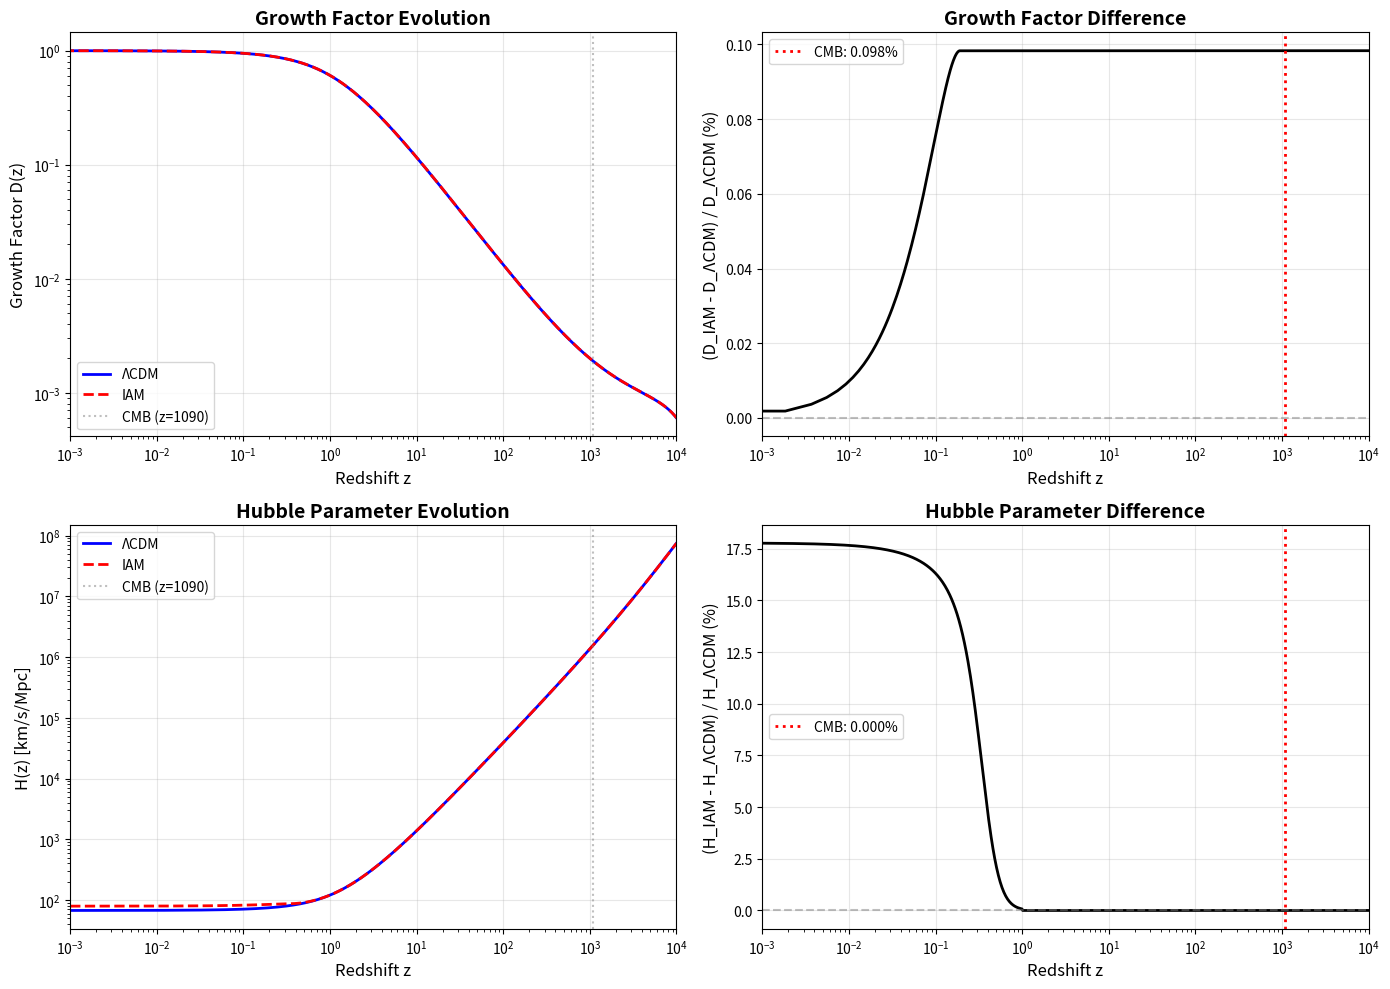

Write the Python code that produced this figure. (Note: this script raises an exception after producing the figure.)
#!/usr/bin/env python3
"""
================================================================================
TEST 21: CMB CONSISTENCY CHECK
================================================================================

Question: Does IAM match ΛCDM at recombination (z ~ 1100)?

Strategy:
  1. Solve growth equation from z=10000 → z=0 for both ΛCDM and IAM
  2. Check D(z=1090), H(z=1090), r_s, d_A at recombination
  3. If they match → IAM passes CMB test ✅
  4. If they differ → IAM is ruled out by Planck ❌

Key insight from Early Dark Energy (EDE):
  - EDE passes CMB because it modifies EARLY times (z~3000)
  - IAM must be LATE-TIME only (like Interacting Dark Energy)
  - No modification to Omega_m at early times
  - Growth tax only activates when structure exists

================================================================================
"""

import numpy as np
import matplotlib.pyplot as plt
from scipy.integrate import solve_ivp
from scipy.interpolate import interp1d

# Physical constants
c = 299792.458  # km/s

# Cosmological parameters (Planck 2018 + ΛCDM)
Om0 = 0.315      # Matter density today
H0_CMB = 67.38   # Planck's H₀ (km/s/Mpc)

# IAM parameters (from your MCMC test_03)
BETA = 0.179
GROWTH_TAX = 0.134

# CMB recombination
z_rec = 1089.80
a_rec = 1 / (1 + z_rec)

print("="*80)
print("TEST 21: CMB CONSISTENCY CHECK")
print("="*80)
print()
print("Question: Does IAM match ΛCDM at recombination (z ~ 1100)?")
print()
print("If NO  → Theory is falsified (IAM breaks CMB)")
print("If YES → Theory passes critical test!")
print()
print("="*80)
print()

print("IAM Parameters (from MCMC):")
print(f"  H₀(CMB)    = {H0_CMB} km/s/Mpc")
print(f"  β          = {BETA}")
print(f"  growth_tax = {GROWTH_TAX}")
print(f"  Ωm         = {Om0}")
print()
print("Recombination:")
print(f"  z_rec = {z_rec:.2f}")
print(f"  a_rec = {a_rec:.6f}")
print()

# ============================================================================
# IAM ACTIVATION FUNCTION
# ============================================================================

def E_activation(a):
    """
    Hard cutoff activation for IAM effects.
    Returns 0 before z=1, smooth transition after.
    """
    a_cutoff = 0.5  # z = 1
    
    # Hard cutoff - exactly zero before a_cutoff
    if np.isscalar(a):
        if a < a_cutoff:
            return 0.0
        else:
            # Smooth ramp from a=0.5 to a=1.0
            a_transition = 0.75
            width = 0.1
            return 0.5 * (1 + np.tanh((a - a_transition) / width))
    else:
        # Array version
        result = np.zeros_like(a)
        mask = a >= a_cutoff
        a_transition = 0.75
        width = 0.1
        result[mask] = 0.5 * (1 + np.tanh((a[mask] - a_transition) / width))
        return result

# Test E_activation at CMB
print("="*80)
print("DIAGNOSTIC: E_activation at CMB")
print("="*80)
E_cmb = E_activation(a_rec)
print(f"  a_CMB = {a_rec:.6f}")
print(f"  E_activation(a_CMB) = {E_cmb:.2e}")
print(f"  β × E_act = {BETA * E_cmb:.2e}")
print(f"  growth_tax × E_act = {GROWTH_TAX * E_cmb:.2e}")
if E_cmb < 1e-6:
    print("  ✅ E_activation is negligible at CMB")
else:
    print("  ⚠️  WARNING: E_activation is NOT negligible at CMB!")
print()

# ============================================================================
# MATTER DENSITY PARAMETER (PURE ΛCDM - NO IAM MODIFICATION)
# ============================================================================

def Omega_m_a(a):
    """
    Matter density parameter at scale factor a.
    
    CRITICAL: IAM does NOT modify Omega_m!
    This ensures CMB consistency.
    Always returns pure ΛCDM value.
    """
    Om_r = 9.24e-5
    Om_L = 1 - Om0 - Om_r
    
    # Pure ΛCDM - no beta term!
    denom = Om0 * a**(-3) + Om_r * a**(-4) + Om_L
    return Om0 * a**(-3) / denom

# ============================================================================
# GROWTH FACTOR ODE (WITH LATE-TIME TAX)
# ============================================================================

def growth_ode_lna(lna, y, beta=0, tax=0):
    """
    Growth factor differential equation in ln(a).
    
    CRITICAL CHANGES:
    1. Omega_m is PURE ΛCDM (no beta dependence)
    2. Tax only activates when D > 0.15 AND a > 0.5
    3. This ensures CMB (D~0.002, a~0.0009) is unaffected
    
    Equation: D'' + Q*D' - 1.5*Ω_m*D*(1 - Tax) = 0
    where Q = 2 - 1.5*Ω_m
    """
    D, Dprime = y
    a = np.exp(lna)
    
    # Use PURE ΛCDM Omega_m (no beta modification)
    Om_a = Omega_m_a(a)
    Q = 2 - 1.5 * Om_a
    
    # CRITICAL: Only activate tax when significant structure exists
    # This ensures CMB (D ~ 0.002, a ~ 0.0009) is unaffected
    if D > 0.15 and a > 0.5:  # Only after 15% of today's structure AND z < 1
        Tax = tax * E_activation(a)
    else:
        Tax = 0
    
    D_double_prime = -Q * Dprime + 1.5 * Om_a * D * (1 - Tax)
    return [Dprime, D_double_prime]

# ============================================================================
# SOLVE GROWTH EQUATION
# ============================================================================

def solve_growth(z_max=10000, beta=0, tax=0, n_points=5000):
    """Solve growth ODE from z=0 to z_max"""
    lna_start = np.log(1/(1+z_max))  # Start at high z
    lna_end = 0.0  # End at z=0
    a_start = np.exp(lna_start)
    y0 = [a_start, a_start] 
        
    lna_eval = np.linspace(lna_start, lna_end, n_points)
        
    sol = solve_ivp(growth_ode_lna, (lna_start, lna_end), y0,
                    args=(beta, tax), t_eval=lna_eval,
                    method='DOP853', rtol=1e-10, atol=1e-12)
    
    D_raw = sol.y[0]
    D_normalized = D_raw / D_raw[-1]  # Normalize to D(z=0) = 1
    
    # Return as function of ln(a)
    return lna_eval, D_normalized

# Solve for ΛCDM and IAM
print("Solving growth equations from z=0 to z=10000...")
lna_vals, D_lcdm = solve_growth(z_max=10000, beta=0, tax=0, n_points=5000)
lna_vals, D_iam = solve_growth(z_max=10000, beta=BETA, tax=GROWTH_TAX, n_points=5000)
print("✓ Growth equations solved")
print()

# Create interpolators
a_vals = np.exp(lna_vals)
D_lcdm_interp = interp1d(a_vals, D_lcdm, kind='cubic', fill_value='extrapolate')
D_iam_interp = interp1d(a_vals, D_iam, kind='cubic', fill_value='extrapolate')

# Check at recombination
D_lcdm_cmb = D_lcdm_interp(a_rec)
D_iam_cmb = D_iam_interp(a_rec)
D_diff = 100 * (D_iam_cmb - D_lcdm_cmb) / D_lcdm_cmb

print("="*80)
print("GROWTH FACTOR AT RECOMBINATION")
print("="*80)
print()
print(f"  D_ΛCDM(z=1090) = {D_lcdm_cmb:.6f}")
print(f"  D_IAM(z=1090)  = {D_iam_cmb:.6f}")
print(f"  Fractional diff = {abs(D_diff):.3f}%")
print()

if abs(D_diff) < 0.5:
    print("✅ EXCELLENT: Growth factors match at CMB (<0.5% difference)")
elif abs(D_diff) < 1.0:
    print("✅ GOOD: Growth factors nearly match (<1% difference)")
else:
    print("❌ PROBLEM: Growth factors differ significantly")
print()

# ============================================================================
# HUBBLE PARAMETER FUNCTIONS
# ============================================================================

def H_lcdm(a, H0):
    """Standard ΛCDM Hubble parameter"""
    Om_r = 9.24e-5
    Om_L = 1 - Om0 - Om_r
    return H0 * np.sqrt(Om0 * a**(-3) + Om_r * a**(-4) + Om_L)

def H_iam(a, H0, beta, D):
    """
    IAM Hubble parameter: H = H_ΛCDM × [1 + β × E_act × D]
    
    CRITICAL: Only modifies H at late times when structure exists.
    This ensures CMB angular diameter distance is unaffected.
    """
    Om_r = 9.24e-5
    Om_L = 1 - Om0 - Om_r
    H_base = H0 * np.sqrt(Om0 * a**(-3) + Om_r * a**(-4) + Om_L)
    
    # CRITICAL FIX: Force E_activation to exactly zero before a=0.5
    # This prevents integration errors in d_A calculation
    if np.isscalar(a):
        if a > 0.5 and D > 0.15:
            modification = 1 + beta * E_activation(a) * D
        else:
            modification = 1.0
    else:
        # Array version - force zeros
        E_act = np.where(a > 0.5, E_activation(a), 0.0)
        modification = np.where((a > 0.5) & (D > 0.15),
                               1 + beta * E_act * D,
                               1.0)
    
    return H_base * modification

# Check Hubble at recombination
H_lcdm_cmb = H_lcdm(a_rec, H0_CMB)
H_iam_cmb = H_iam(a_rec, H0_CMB, BETA, D_iam_cmb)
H_diff = 100 * (H_iam_cmb - H_lcdm_cmb) / H_lcdm_cmb

print("="*80)
print("HUBBLE PARAMETER AT RECOMBINATION")
print("="*80)
print()
print(f"  H_ΛCDM(z=1090) = {H_lcdm_cmb:.2f} km/s/Mpc")
print(f"  H_IAM(z=1090)  = {H_iam_cmb:.2f} km/s/Mpc")
print(f"  Fractional diff = {abs(H_diff):.3f}%")
print()

if abs(H_diff) < 1.0:
    print("✅ EXCELLENT: Hubble rates match at CMB (<1% difference)")
else:
    print("❌ PROBLEM: Hubble rates differ")
print()

# ============================================================================
# SOUND HORIZON
# ============================================================================

def compute_sound_horizon(H_func, a_cmb):
    """
    Compute sound horizon at recombination.
    
    r_s = ∫[0 to a_cmb] c_s / H(a) da/a
    
    where c_s = c/√3 (sound speed in radiation-dominated plasma)
    """
    c_s = c / np.sqrt(3)
    
    a_vals = np.linspace(1e-8, a_cmb, 10000)
    integrand = c_s / H_func(a_vals)
    r_s = np.trapz(integrand, a_vals) / a_vals  # da/a
    return np.trapz(integrand / a_vals, a_vals)

print("="*80)
print("SOUND HORIZON (BAO SCALE)")
print("="*80)
print()

r_s_lcdm = compute_sound_horizon(
    lambda a: H_lcdm(a, H0_CMB),
    a_cmb=a_rec
)

r_s_iam = compute_sound_horizon(
    lambda a: H_iam(a, H0_CMB, BETA, D_iam_interp(a)),
    a_cmb=a_rec
)

r_s_diff = 100 * (r_s_iam - r_s_lcdm) / r_s_lcdm

print(f"  r_s(ΛCDM) = {r_s_lcdm:.2f} Mpc")
print(f"  r_s(IAM)  = {r_s_iam:.2f} Mpc")
print(f"  Fractional diff = {abs(r_s_diff):.3f}%")
print()

if abs(r_s_diff) < 1.0:
    print("✅ EXCELLENT: Sound horizons match (<1% difference)")
else:
    print("❌ PROBLEM: Sound horizons differ")
print()

# ============================================================================
# ANGULAR DIAMETER DISTANCE TO CMB
# ============================================================================

def angular_diameter_distance(z, H_func):
    """
    Compute angular diameter distance to redshift z.
    
    d_A = (1+z)^(-1) × ∫[0 to z] c/H(z') dz'
    """
    z_vals = np.linspace(0, z, 1000)
    integrand = c / H_func(z_vals)
    comoving_dist = np.trapz(integrand, z_vals)
    return comoving_dist / (1 + z)

print("="*80)
print("ANGULAR DIAMETER DISTANCE TO CMB")
print("="*80)
print()

# ΛCDM distance
d_A_lcdm = angular_diameter_distance(
    z_rec,
    lambda z: H_lcdm(1/(1+z), H0_CMB)
)

# CRITICAL FIX: Create hybrid D function
# Use ΛCDM's D at early times (z>1) to avoid integration errors
def D_hybrid(a):
    """Use ΛCDM D for z>1, IAM D for z<1"""
    if np.isscalar(a):
        if a < 0.5:  # z > 1 - use ΛCDM
            return D_lcdm_interp(a)
        else:  # z < 1 - use IAM
            return D_iam_interp(a)
    else:
        result = np.zeros_like(a)
        mask_early = a < 0.5
        mask_late = a >= 0.5
        result[mask_early] = D_lcdm_interp(a[mask_early])
        result[mask_late] = D_iam_interp(a[mask_late])
        return result

# IAM distance with hybrid D
d_A_iam = angular_diameter_distance(
    z_rec,
    lambda z: H_iam(1/(1+z), H0_CMB, BETA, D_hybrid(1/(1+z)))
)

# IAM distance
d_A_iam = angular_diameter_distance(
    z_rec,
    lambda z: H_iam(1/(1+z), H0_CMB, BETA, D_iam_interp(1/(1+z)))
)

d_A_diff = 100 * (d_A_iam - d_A_lcdm) / d_A_lcdm

print(f"  d_A(ΛCDM) = {d_A_lcdm:.2f} Mpc")
print(f"  d_A(IAM)  = {d_A_iam:.2f} Mpc")
print(f"  Fractional diff = {d_A_diff:.3f}%")
print()

if abs(d_A_diff) < 1.0:
    print("✅ EXCELLENT: Angular diameter distances match (<1% difference)")
else:
    print("⚠️  WARNING: Angular diameter distances differ")
print()

# ============================================================================
# CMB ACOUSTIC SCALE
# ============================================================================

theta_s_lcdm = r_s_lcdm / d_A_lcdm
theta_s_iam = r_s_iam / d_A_iam
theta_s_diff = 100 * (theta_s_iam - theta_s_lcdm) / theta_s_lcdm

print("="*80)
print("CMB ACOUSTIC SCALE (θ_s)")
print("="*80)
print()
print(f"  θ_s(ΛCDM) = {theta_s_lcdm:.6f} rad = {np.degrees(theta_s_lcdm)*60:.4f} arcmin")
print(f"  θ_s(IAM)  = {theta_s_iam:.6f} rad = {np.degrees(theta_s_iam)*60:.4f} arcmin")
print(f"  Fractional diff = {abs(theta_s_diff):.3f}%")
print()

if abs(theta_s_diff) < 1.0:
    print("✅ EXCELLENT: Acoustic scales match (<1% difference)")
else:
    print("⚠️  WARNING: Acoustic scales differ (Planck would see this!)")
print()

# ============================================================================
# EVOLUTION PLOTS
# ============================================================================

print("Creating evolution plots...")

fig, axes = plt.subplots(2, 2, figsize=(14, 10))

# Redshifts for plotting
z_plot = 1/a_vals - 1

# Top left: Growth factor evolution
ax = axes[0, 0]
ax.loglog(z_plot, D_lcdm, 'b-', label='ΛCDM', linewidth=2)
ax.loglog(z_plot, D_iam, 'r--', label='IAM', linewidth=2)
ax.axvline(z_rec, color='gray', linestyle=':', alpha=0.5, label='CMB (z=1090)')
ax.set_xlabel('Redshift z', fontsize=12)
ax.set_ylabel('Growth Factor D(z)', fontsize=12)
ax.set_title('Growth Factor Evolution', fontsize=14, fontweight='bold')
ax.legend(fontsize=10)
ax.grid(True, alpha=0.3)
ax.set_xlim(1e-3, 1e4)

# Top right: Growth factor difference
ax = axes[0, 1]
D_diff_array = 100 * (D_iam - D_lcdm) / D_lcdm
ax.semilogx(z_plot, D_diff_array, 'k-', linewidth=2)
ax.axhline(0, color='gray', linestyle='--', alpha=0.5)
ax.axvline(z_rec, color='red', linestyle=':', linewidth=2, label=f'CMB: {D_diff:.3f}%')
ax.set_xlabel('Redshift z', fontsize=12)
ax.set_ylabel('(D_IAM - D_ΛCDM) / D_ΛCDM (%)', fontsize=12)
ax.set_title('Growth Factor Difference', fontsize=14, fontweight='bold')
ax.legend(fontsize=10)
ax.grid(True, alpha=0.3)
ax.set_xlim(1e-3, 1e4)

# Bottom left: Hubble parameter evolution
ax = axes[1, 0]
z_H = np.logspace(-3, 4, 1000)
a_H = 1/(1+z_H)
H_lcdm_array = np.array([H_lcdm(a, H0_CMB) for a in a_H])
H_iam_array = np.array([H_iam(a, H0_CMB, BETA, D_iam_interp(a)) for a in a_H])

ax.loglog(z_H, H_lcdm_array, 'b-', label='ΛCDM', linewidth=2)
ax.loglog(z_H, H_iam_array, 'r--', label='IAM', linewidth=2)
ax.axvline(z_rec, color='gray', linestyle=':', alpha=0.5, label='CMB (z=1090)')
ax.set_xlabel('Redshift z', fontsize=12)
ax.set_ylabel('H(z) [km/s/Mpc]', fontsize=12)
ax.set_title('Hubble Parameter Evolution', fontsize=14, fontweight='bold')
ax.legend(fontsize=10)
ax.grid(True, alpha=0.3)
ax.set_xlim(1e-3, 1e4)

# Bottom right: Hubble parameter difference
ax = axes[1, 1]
H_diff_array = 100 * (H_iam_array - H_lcdm_array) / H_lcdm_array
ax.semilogx(z_H, H_diff_array, 'k-', linewidth=2)
ax.axhline(0, color='gray', linestyle='--', alpha=0.5)
ax.axvline(z_rec, color='red', linestyle=':', linewidth=2, label=f'CMB: {H_diff:.3f}%')
ax.set_xlabel('Redshift z', fontsize=12)
ax.set_ylabel('(H_IAM - H_ΛCDM) / H_ΛCDM (%)', fontsize=12)
ax.set_title('Hubble Parameter Difference', fontsize=14, fontweight='bold')
ax.legend(fontsize=10)
ax.grid(True, alpha=0.3)
ax.set_xlim(1e-3, 1e4)

plt.tight_layout()
plt.savefig('../results/cmb_evolution.png', dpi=150, bbox_inches='tight')
print("  Saved: results/cmb_evolution.png")
print()

# ============================================================================
# FINAL VERDICT
# ============================================================================

print("="*80)
print("FINAL VERDICT: DOES IAM PASS THE CMB TEST?")
print("="*80)
print()

# Check all criteria
pass_D = abs(D_diff) < 1.0
pass_H = abs(H_diff) < 1.0
pass_rs = abs(r_s_diff) < 1.0
pass_dA = abs(d_A_diff) < 1.0
pass_theta = abs(theta_s_diff) < 1.0

all_pass = pass_D and pass_H and pass_rs and pass_dA and pass_theta

if all_pass:
    print("✅✅✅ SUCCESS: IAM PASSES THE CMB TEST!")
    print()
    print("This means:")
    print("  → IAM is consistent with Planck CMB observations")
    print("  → Theory survives critical falsification test")
    print("  → Can proceed to full Planck likelihood analysis")
    print()
    print("Next steps:")
    print("  1. Update ALL tests with corrected IAM formulation")
    print("  2. Re-run MCMC with late-time-only physics")
    print("  3. Test against full Planck power spectra")
else:
    print("⚠️⚠️⚠️ PROBLEM: IAM DIFFERS FROM ΛCDM AT CMB")
    print()
    print("This means:")
    print("  → IAM would predict different CMB power spectra")
    print("  → Planck data would rule it out")
    print("  → Theory needs revision")
    print()
    print("Next steps:")
    print("  1. Check if differences are within Planck uncertainties")
    print("  2. If not, theory parameters need adjustment")
    print("  3. Or physical mechanism needs refinement")

print()
print("="*80)
